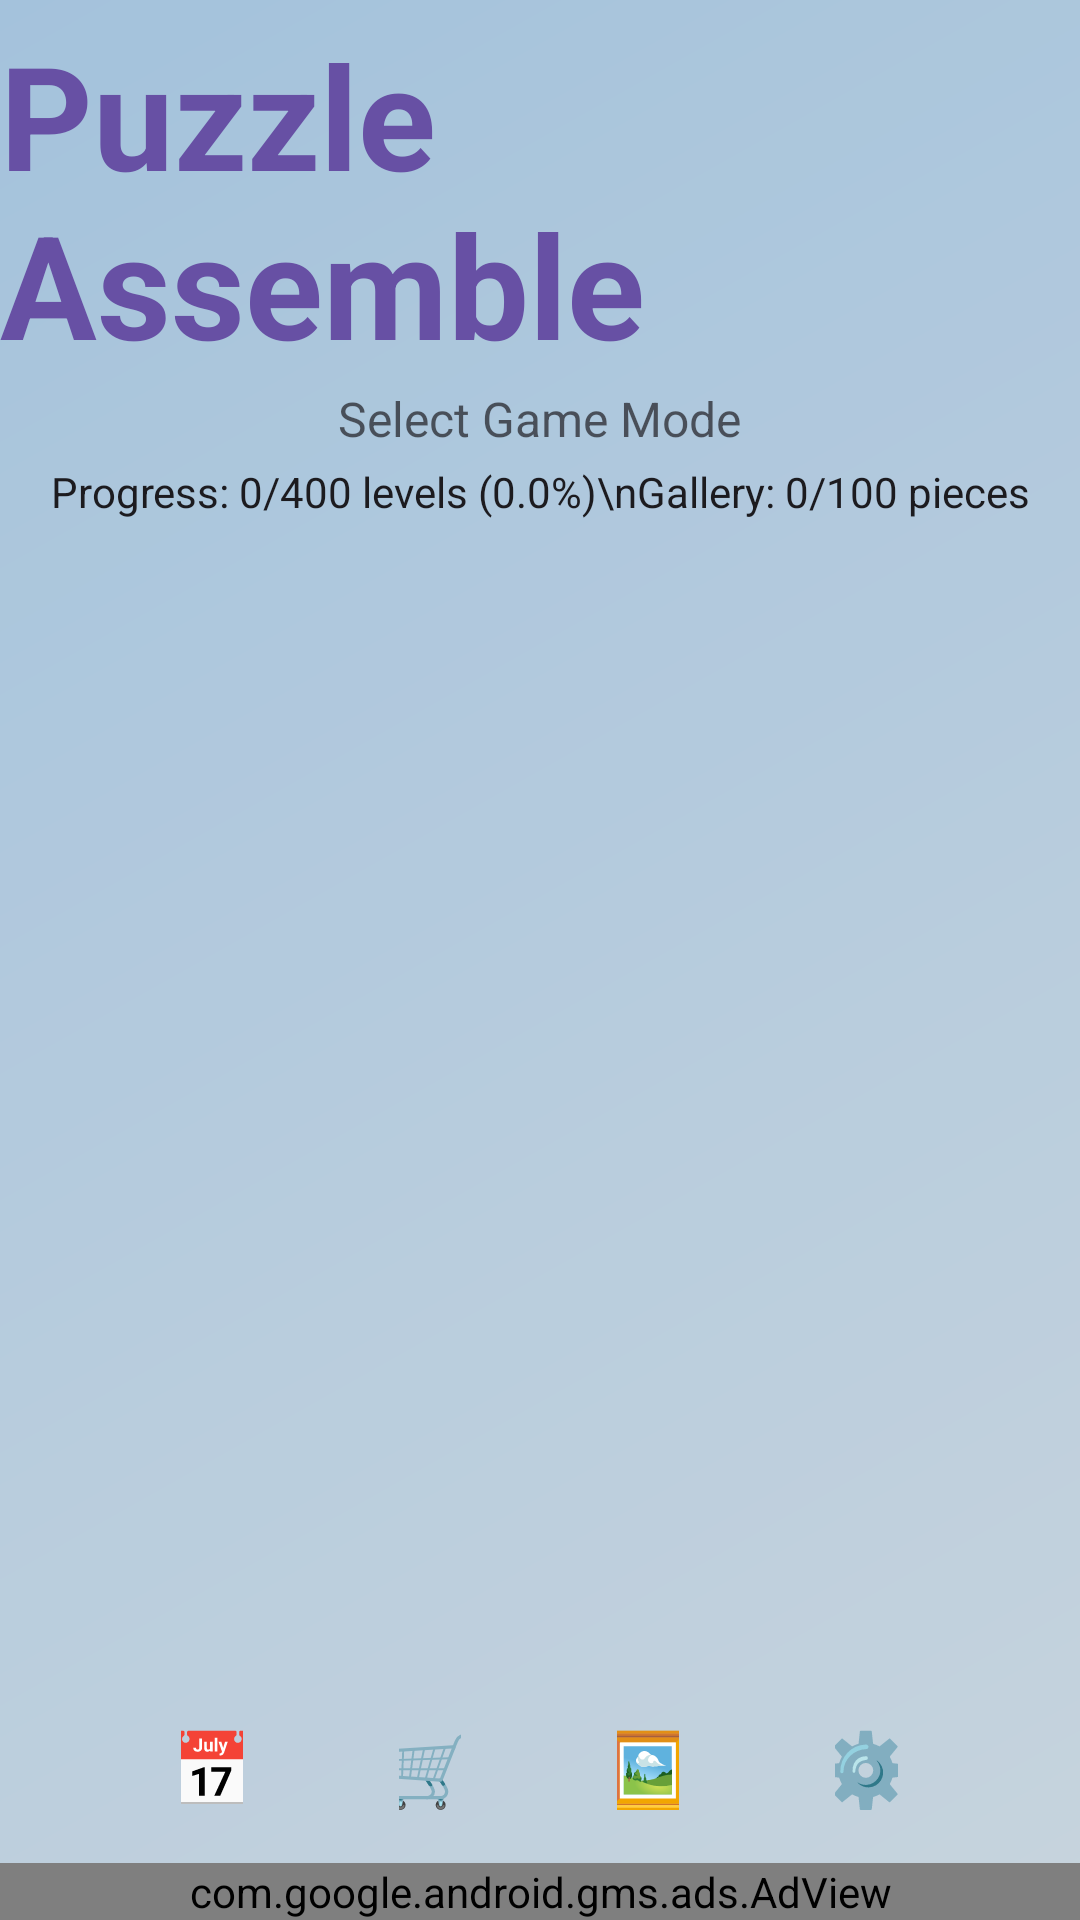

Write the Android layout XML for this screen, with the resource values it uses.
<!-- AndroidManifest.xml: application theme Theme.PuzzleAssemble -->
<!-- res/layout/activity_main.xml -->
<?xml version="1.0" encoding="utf-8"?>
<androidx.constraintlayout.widget.ConstraintLayout
        xmlns:android="http://schemas.android.com/apk/res/android"
        xmlns:app="http://schemas.android.com/apk/res-auto"
        xmlns:ads="http://schemas.android.com/apk/res-auto"
        android:layout_width="match_parent"
        android:layout_height="match_parent"
        android:background="@drawable/background_main">

    <View
            android:layout_width="match_parent"
            android:layout_height="match_parent"
            android:background="#20000000" />

    
    <LinearLayout
            android:id="@+id/headerLayout"
            android:layout_width="match_parent"
            android:layout_height="wrap_content"
            android:orientation="vertical"
            android:padding="0dp"
            android:layout_marginTop="2dp"
            app:layout_constraintTop_toTopOf="parent">

        
        <TextView
                android:id="@+id/titleText"
                android:layout_width="wrap_content"
                android:layout_height="wrap_content"
                android:text="@string/app_name"
                android:textSize="48sp"
                android:textStyle="bold"
                android:textColor="@color/md_theme_light_primary"
                android:layout_gravity="center"
                android:layout_marginTop="4dp" />

        
        <TextView
                android:layout_width="wrap_content"
                android:layout_height="wrap_content"
                android:text="Select Game Mode"
                android:textSize="16sp"
                android:textColor="@color/md_theme_light_onBackground"
                android:layout_gravity="center"
                android:layout_marginTop="2dp"
                android:alpha="0.7" />

        
        <TextView
                android:id="@+id/progressText"
                android:layout_width="wrap_content"
                android:layout_height="wrap_content"
                android:text="Progress: 0/400 levels (0.0%)\nGallery: 0/100 pieces"
                android:textSize="14sp"
                android:textColor="@color/md_theme_light_onBackground"
                android:layout_gravity="center"
                android:layout_marginTop="4dp"
                android:gravity="center"
                android:lineSpacingExtra="4dp" />

    </LinearLayout>

    
    <androidx.recyclerview.widget.RecyclerView
            android:id="@+id/modeRecyclerView"
            android:layout_width="0dp"
            android:layout_height="0dp"
            android:layout_marginTop="4dp"
            android:layout_marginStart="8dp"
            android:layout_marginEnd="8dp"
            android:layout_marginBottom="2dp"
            android:clipToPadding="false"
            android:padding="4dp"
            app:layout_constraintTop_toBottomOf="@id/headerLayout"
            app:layout_constraintBottom_toTopOf="@id/bottomButtonsRow"
            app:layout_constraintStart_toStartOf="parent"
            app:layout_constraintEnd_toEndOf="parent" />

    
    <LinearLayout
            android:id="@+id/bottomButtonsRow"
            android:layout_width="match_parent"
            android:layout_height="wrap_content"
            android:orientation="horizontal"
            android:padding="2dp"
            android:gravity="center"
            android:weightSum="5"
            android:layout_marginBottom="2dp"
            app:layout_constraintBottom_toTopOf="@id/adViewContainer">

        
        <Button
                android:id="@+id/btnDailyCheckIn"
                android:layout_width="0dp"
                android:layout_height="56dp"
                android:layout_weight="1"
                android:text="📅"
                android:textSize="24sp"
                android:contentDescription="Daily Check-in"
                style="@style/Widget.Material3.Button.TonalButton"
                android:layout_marginEnd="4dp" />

        
        <Button
                android:id="@+id/btnShop"
                android:layout_width="0dp"
                android:layout_height="56dp"
                android:layout_weight="1"
                android:text="🛒"
                android:textSize="24sp"
                android:contentDescription="Shop"
                style="@style/Widget.Material3.Button.TonalButton"
                android:layout_marginEnd="4dp" />

        
        <Button
                android:id="@+id/btnGallery"
                android:layout_width="0dp"
                android:layout_height="56dp"
                android:layout_weight="1"
                android:text="🖼️"
                android:textSize="24sp"
                android:contentDescription="Gallery"
                style="@style/Widget.Material3.Button.TonalButton"
                android:layout_marginEnd="4dp" />

        
        <Button
                android:id="@+id/btnSettings"
                android:layout_width="0dp"
                android:layout_height="56dp"
                android:layout_weight="1"
                android:text="⚙️"
                android:textSize="24sp"
                android:contentDescription="Settings"
                style="@style/Widget.Material3.Button.TonalButton" />

    </LinearLayout>

    
    <FrameLayout
            android:id="@+id/adViewContainer"
            android:layout_width="match_parent"
            android:layout_height="wrap_content"
            android:background="#FFFFFF"
            app:layout_constraintBottom_toBottomOf="parent">

        <com.google.android.gms.ads.AdView
                android:id="@+id/adView"
                android:layout_width="match_parent"
                android:layout_height="wrap_content"
                android:layout_gravity="center"
                ads:adSize="BANNER"
                ads:adUnitId="ca-app-pub-3940256099942544/6300978111" />

    </FrameLayout>

</androidx.constraintlayout.widget.ConstraintLayout>
<!-- resources referenced by this layout -->
<resources>
  <color name="md_theme_light_onBackground">#1C1B1F</color>
  <color name="md_theme_light_primary">#6750A4</color>
  <!-- drawable background_main (drawable) -->
  <?xml version="1.0" encoding="utf-8"?>
  <shape xmlns:android="http://schemas.android.com/apk/res/android">
      <gradient
              android:startColor="#E3F2FD"
              android:endColor="#BBDEFB"
              android:angle="135"/>
  </shape>
  <string name="app_name">Puzzle Assemble</string>
  <style name="Theme.PuzzleAssemble" parent="Base.Theme.PuzzleAssemble" />
  <style name="Base.Theme.PuzzleAssemble" parent="Theme.Material3.Light.NoActionBar">
          <item name="colorPrimary">@color/md_theme_light_primary</item>
          <item name="colorOnPrimary">@color/md_theme_light_onPrimary</item>
          <item name="colorPrimaryContainer">@color/md_theme_light_primaryContainer</item>
          <item name="colorOnPrimaryContainer">@color/md_theme_light_onPrimaryContainer</item>
          <item name="android:colorBackground">@color/md_theme_light_background</item>
          <item name="colorOnBackground">@color/md_theme_light_onBackground</item>
          <item name="colorSurface">@color/md_theme_light_surface</item>
          <item name="colorOnSurface">@color/md_theme_light_onSurface</item>
      </style>
  <color name="md_theme_light_onPrimary">#FFFFFF</color>
  <color name="md_theme_light_primaryContainer">#EADDFF</color>
  <color name="md_theme_light_onPrimaryContainer">#21005D</color>
  <color name="md_theme_light_background">#FFFBFE</color>
  <color name="md_theme_light_surface">#FFFBFE</color>
  <color name="md_theme_light_onSurface">#1C1B1F</color>
</resources>
